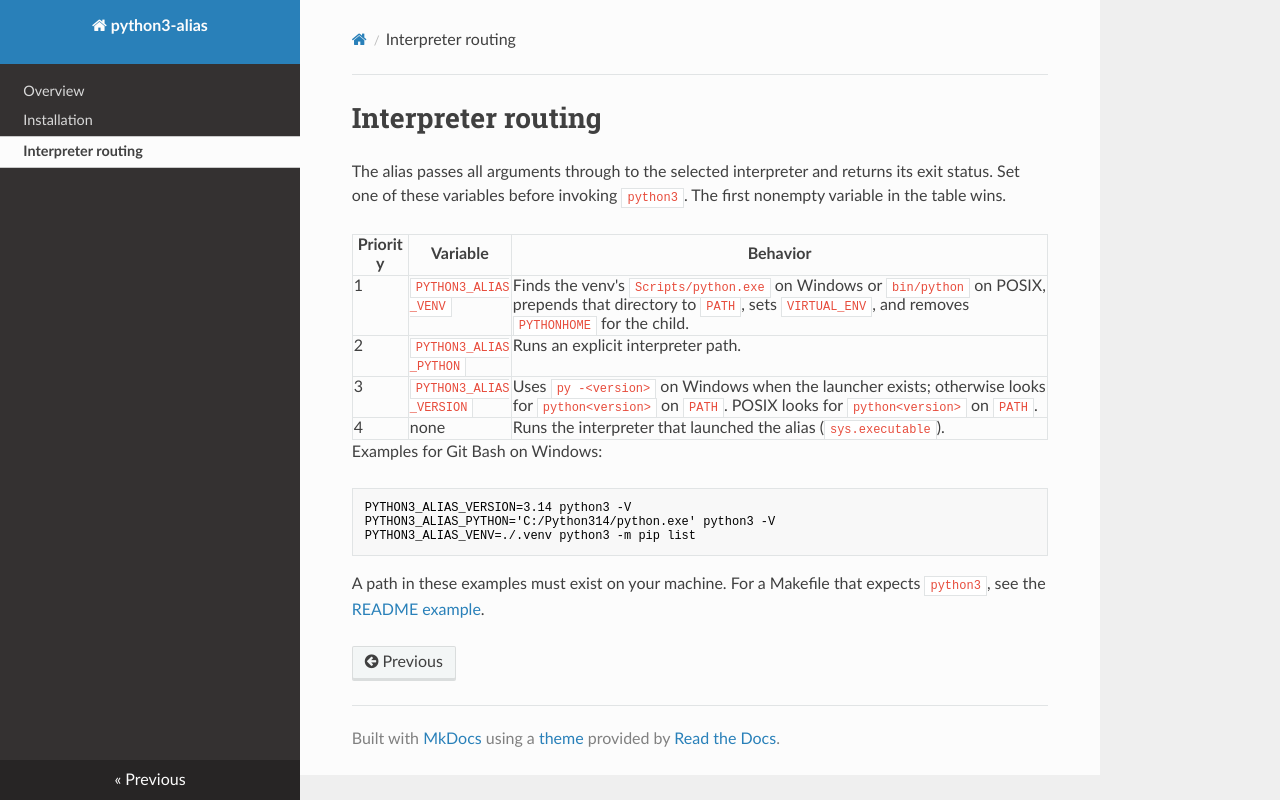

repository: matthewdeanmartin/python3 · page: routing/index.html · generator: mkdocs

# Interpreter routing

The alias passes all arguments through to the selected interpreter and returns its exit status. Set one of these variables before invoking `python3`. The first nonempty variable in the table wins.

| Priority | Variable | Behavior |
| --- | --- | --- |
| 1 | `PYTHON3_ALIAS_VENV` | Finds the venv's `Scripts/python.exe` on Windows or `bin/python` on POSIX, prepends that directory to `PATH`, sets `VIRTUAL_ENV`, and removes `PYTHONHOME` for the child. |
| 2 | `PYTHON3_ALIAS_PYTHON` | Runs an explicit interpreter path. |
| 3 | `PYTHON3_ALIAS_VERSION` | Uses `py -<version>` on Windows when the launcher exists; otherwise looks for `python<version>` on `PATH`. POSIX looks for `python<version>` on `PATH`. |
| 4 | none | Runs the interpreter that launched the alias (`sys.executable`). |

Examples for Git Bash on Windows:

```bash
PYTHON3_ALIAS_VERSION=3.14 python3 -V
PYTHON3_ALIAS_PYTHON='C:/Python314/python.exe' python3 -V
PYTHON3_ALIAS_VENV=./.venv python3 -m pip list
```

A path in these examples must exist on your machine. For a Makefile that expects `python3`, see the [README example](https://github.com/matthewdeanmartin/python3#readme).
